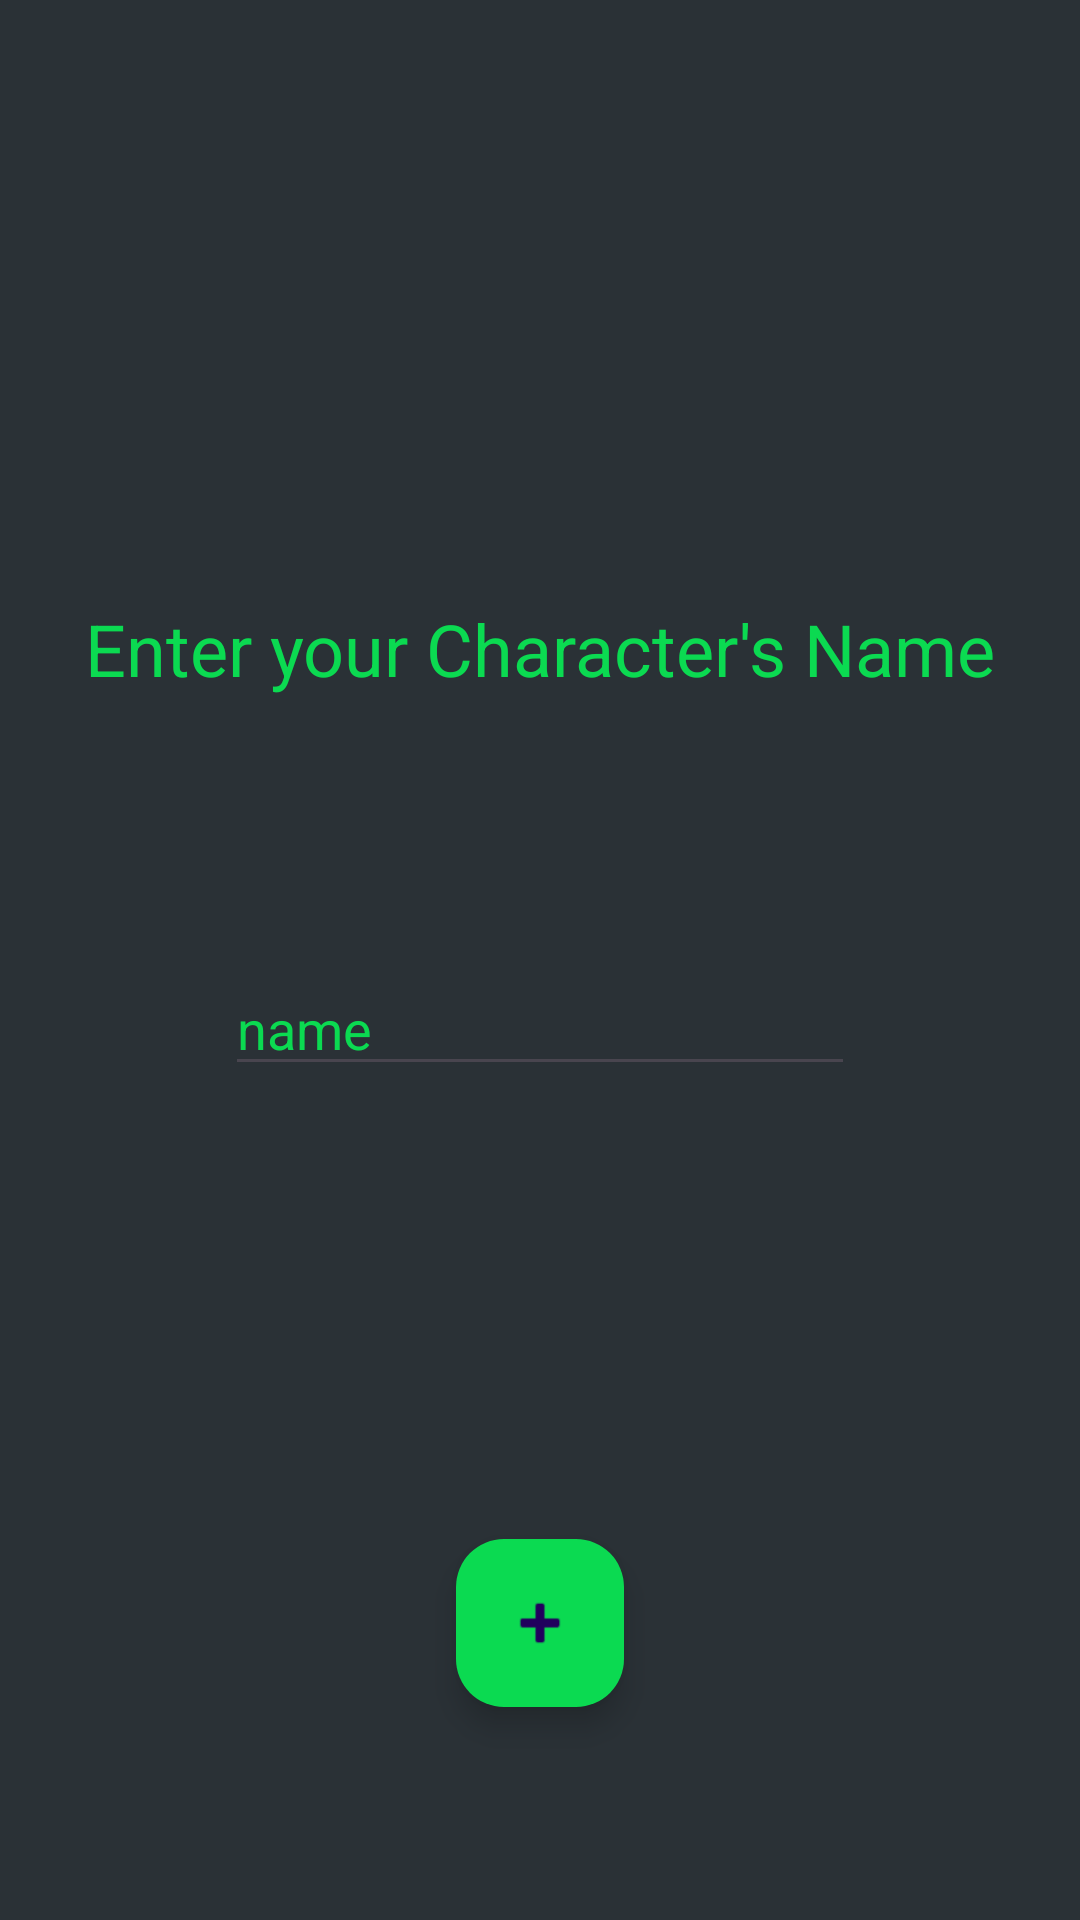

Android layout source for this screen:
<!-- AndroidManifest.xml: application theme Theme.FinalProject2025 -->
<!-- res/layout/activity_enter_name.xml -->
<?xml version="1.0" encoding="utf-8"?>
<androidx.constraintlayout.widget.ConstraintLayout xmlns:android="http://schemas.android.com/apk/res/android"
    xmlns:app="http://schemas.android.com/apk/res-auto"
    xmlns:tools="http://schemas.android.com/tools"
    android:id="@+id/main"
    android:layout_width="match_parent"
    android:layout_height="match_parent"
    android:background="@color/material_dynamic_neutral_variant20"
    tools:context=".EnterNameActivity">

    <TextView
        android:id="@+id/character_name_prompt"
        android:layout_width="wrap_content"
        android:layout_height="wrap_content"
        android:layout_marginTop="200dp"
        android:text="Enter your Character's Name"
        android:textColor="@color/malachite"
        android:textSize="24sp"
        app:layout_constraintEnd_toEndOf="parent"
        app:layout_constraintStart_toStartOf="parent"
        app:layout_constraintTop_toTopOf="parent" />

    <EditText
        android:id="@+id/character_name_editText"
        android:layout_width="wrap_content"
        android:layout_height="wrap_content"
        android:layout_marginTop="10dp"
        android:layout_marginBottom="200dp"
        android:ems="10"
        android:inputType="text"
        android:text="name"
        android:textColor="@color/malachite"
        app:layout_constraintBottom_toBottomOf="parent"
        app:layout_constraintEnd_toEndOf="parent"
        app:layout_constraintStart_toStartOf="parent"
        app:layout_constraintTop_toBottomOf="@+id/character_name_prompt" />

    <com.google.android.material.floatingactionbutton.FloatingActionButton
        android:id="@+id/floatingActionButton"
        android:layout_width="wrap_content"
        android:layout_height="wrap_content"
        android:layout_marginTop="80dp"
        android:clickable="true"
        android:onClick="addName"
        app:backgroundTint="@color/malachite"
        app:layout_constraintBottom_toBottomOf="parent"
        app:layout_constraintEnd_toEndOf="parent"
        app:layout_constraintStart_toStartOf="parent"
        app:layout_constraintTop_toBottomOf="@+id/character_name_editText"
        app:srcCompat="@android:drawable/ic_input_add" />
</androidx.constraintlayout.widget.ConstraintLayout>
<!-- resources referenced by this layout -->
<resources>
  <color name="malachite">#FF0BDA51</color>
  <style name="Theme.FinalProject2025" parent="Base.Theme.FinalProject2025" />
  <style name="Base.Theme.FinalProject2025" parent="Theme.Material3.DayNight.NoActionBar">
          
          
      </style>
</resources>
